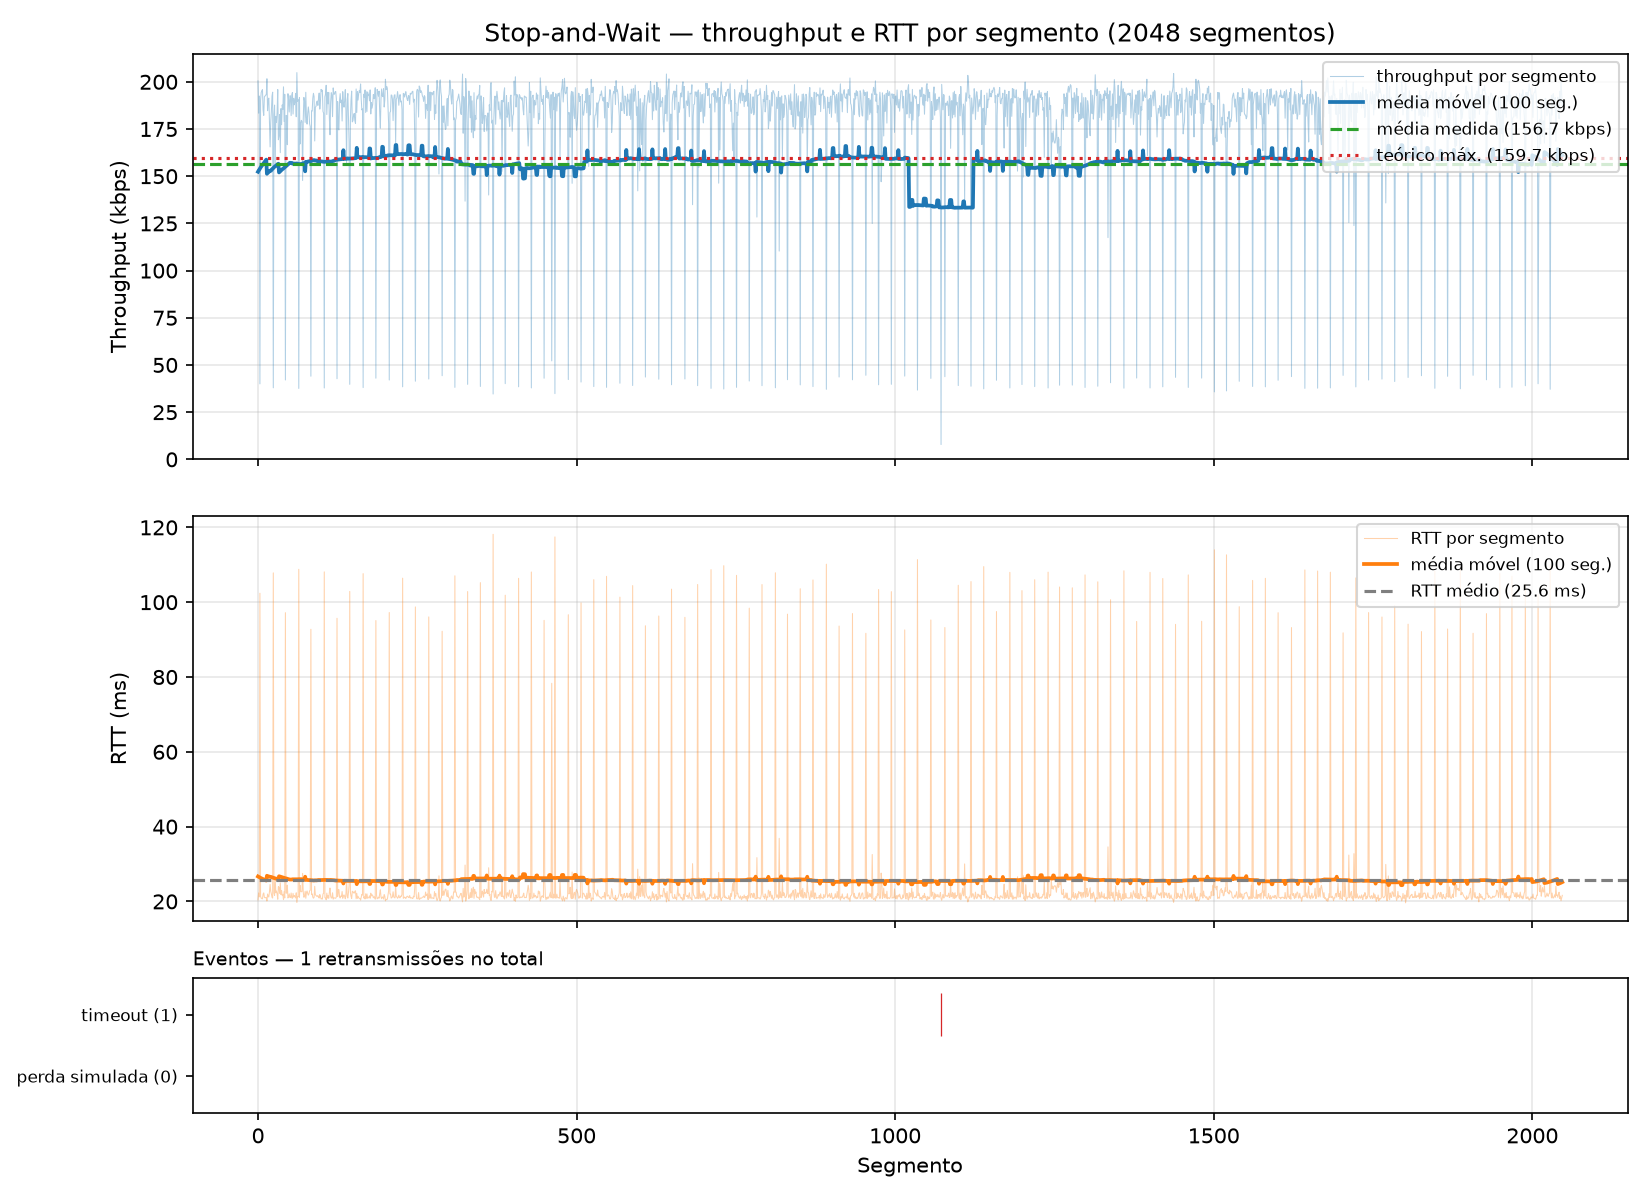

Source data for this figure (header and first rows):
segment, timestamp, size_bytes, rtt_ms, rtt_estimated_ms, timeout_ms, throughput_kbps, retransmissions, timeout_occurred, window_size, protocol, simulated_loss, sim_drops, recv_time_ms
0, 2026-10-24T14:02:29.203724-03:00, 512, 20.43, , 500, 200.5, 0, 0, 1, saw, 0, 0, 20.43
1, 2026-10-24T14:02:29.226062-03:00, 512, 22.25, , 500, 183.4, 0, 0, 1, saw, 0, 0, 42.76
2, 2026-10-24T14:02:29.247331-03:00, 512, 21.21, , 500, 192.5, 0, 0, 1, saw, 0, 0, 64.04
3, 2026-10-24T14:02:29.349890-03:00, 512, 102.4, , 500, 39.98, 0, 0, 1, saw, 0, 0, 166.5
4, 2026-10-24T14:02:29.371428-03:00, 512, 21.34, , 500, 190.1, 0, 0, 1, saw, 0, 0, 188
5, 2026-10-24T14:02:29.392537-03:00, 512, 20.89, , 500, 194.3, 0, 0, 1, saw, 0, 0, 209.1
6, 2026-10-24T14:02:29.413512-03:00, 512, 20.75, , 500, 195.3, 0, 0, 1, saw, 0, 0, 230.1
7, 2026-10-24T14:02:29.434388-03:00, 512, 20.69, , 500, 195.8, 0, 0, 1, saw, 0, 0, 251
8, 2026-10-24T14:02:29.456548-03:00, 512, 21.97, , 500, 185.1, 0, 0, 1, saw, 0, 0, 273.1
9, 2026-10-24T14:02:29.479021-03:00, 512, 22.28, , 500, 182.2, 0, 0, 1, saw, 0, 0, 295.6
10, 2026-10-24T14:02:29.500434-03:00, 512, 21.13, , 500, 192.1, 0, 0, 1, saw, 0, 0, 316.9
11, 2026-10-24T14:02:29.521635-03:00, 512, 20.98, , 500, 192.4, 0, 0, 1, saw, 0, 0, 338.2
12, 2026-10-24T14:02:29.542868-03:00, 512, 21.02, , 500, 193, 0, 0, 1, saw, 0, 0, 359.5
13, 2026-10-24T14:02:29.564082-03:00, 512, 21.01, , 500, 193.1, 0, 0, 1, saw, 0, 0, 380.7
14, 2026-10-24T14:02:29.584389-03:00, 512, 20.1, , 500, 201.6, 0, 0, 1, saw, 0, 0, 401
15, 2026-10-24T14:02:29.606603-03:00, 512, 21.98, , 500, 184.7, 0, 0, 1, saw, 0, 0, 423.2
16, 2026-10-24T14:02:29.628058-03:00, 512, 21.25, , 500, 190.6, 0, 0, 1, saw, 0, 0, 444.6
17, 2026-10-24T14:02:29.649461-03:00, 512, 21.21, , 500, 191.4, 0, 0, 1, saw, 0, 0, 466.1
18, 2026-10-24T14:02:29.672311-03:00, 512, 22.63, , 500, 179.4, 0, 0, 1, saw, 0, 0, 488.9
19, 2026-10-24T14:02:29.697061-03:00, 512, 24.54, , 500, 165.5, 0, 0, 1, saw, 0, 0, 513.6
20, 2026-10-24T14:02:29.719953-03:00, 512, 22.68, , 500, 178.8, 0, 0, 1, saw, 0, 0, 536.5
21, 2026-10-24T14:02:29.742172-03:00, 512, 22.02, , 500, 184.4, 0, 0, 1, saw, 0, 0, 558.8
22, 2026-10-24T14:02:29.763428-03:00, 512, 21.08, , 500, 192.5, 0, 0, 1, saw, 0, 0, 580
23, 2026-10-24T14:02:29.784544-03:00, 512, 20.9, , 500, 194.5, 0, 0, 1, saw, 0, 0, 601.1
24, 2026-10-24T14:02:29.892612-03:00, 512, 107.8, , 500, 37.91, 0, 0, 1, saw, 0, 0, 709.2
25, 2026-10-24T14:02:29.915048-03:00, 512, 22.19, , 500, 182.4, 0, 0, 1, saw, 0, 0, 731.6
26, 2026-10-24T14:02:29.936875-03:00, 512, 21.6, , 500, 187.7, 0, 0, 1, saw, 0, 0, 753.4
27, 2026-10-24T14:02:29.963092-03:00, 512, 26, , 500, 156.2, 0, 0, 1, saw, 0, 0, 779.7
28, 2026-10-24T14:02:29.985599-03:00, 512, 22.32, , 500, 181.7, 0, 0, 1, saw, 0, 0, 802.2
29, 2026-10-24T14:02:30.008600-03:00, 512, 22.77, , 500, 178.4, 0, 0, 1, saw, 0, 0, 825.2
30, 2026-10-24T14:02:30.030894-03:00, 512, 22, , 500, 184, 0, 0, 1, saw, 0, 0, 847.4
31, 2026-10-24T14:02:30.051755-03:00, 512, 20.59, , 500, 195.9, 0, 0, 1, saw, 0, 0, 868.3
32, 2026-10-24T14:02:30.075932-03:00, 512, 23.97, , 500, 169.3, 0, 0, 1, saw, 0, 0, 892.5
33, 2026-10-24T14:02:30.099855-03:00, 512, 23.69, , 500, 171.5, 0, 0, 1, saw, 0, 0, 916.4
34, 2026-10-24T14:02:30.122280-03:00, 512, 22.17, , 500, 182.7, 0, 0, 1, saw, 0, 0, 938.8
35, 2026-10-24T14:02:30.147476-03:00, 512, 24.96, , 500, 162.5, 0, 0, 1, saw, 0, 0, 964
36, 2026-10-24T14:02:30.169514-03:00, 512, 21.82, , 500, 185.8, 0, 0, 1, saw, 0, 0, 986.1
37, 2026-10-24T14:02:30.192619-03:00, 512, 22.89, , 500, 177.3, 0, 0, 1, saw, 0, 0, 1009
38, 2026-10-24T14:02:30.214436-03:00, 512, 21.6, , 500, 187.8, 0, 0, 1, saw, 0, 0, 1031
39, 2026-10-24T14:02:30.236543-03:00, 512, 21.87, , 500, 185.4, 0, 0, 1, saw, 0, 0, 1053
40, 2026-10-24T14:02:30.257298-03:00, 512, 20.48, , 500, 197.3, 0, 0, 1, saw, 0, 0, 1074
41, 2026-10-24T14:02:30.280197-03:00, 512, 22.65, , 500, 179, 0, 0, 1, saw, 0, 0, 1097
42, 2026-10-24T14:02:30.301353-03:00, 512, 20.93, , 500, 193.4, 0, 0, 1, saw, 0, 0, 1118
43, 2026-10-24T14:02:30.398796-03:00, 512, 97.19, , 500, 42.05, 0, 0, 1, saw, 0, 0, 1215
44, 2026-10-24T14:02:30.421297-03:00, 512, 22.22, , 500, 182.2, 0, 0, 1, saw, 0, 0, 1238
45, 2026-10-24T14:02:30.443749-03:00, 512, 22.21, , 500, 182.1, 0, 0, 1, saw, 0, 0, 1260
46, 2026-10-24T14:02:30.468323-03:00, 512, 24.35, , 500, 166.7, 0, 0, 1, saw, 0, 0, 1285
47, 2026-10-24T14:02:30.489525-03:00, 512, 20.92, , 500, 193.7, 0, 0, 1, saw, 0, 0, 1306
48, 2026-10-24T14:02:30.510967-03:00, 512, 21.2, , 500, 190.5, 0, 0, 1, saw, 0, 0, 1328
49, 2026-10-24T14:02:30.533229-03:00, 512, 22.04, , 500, 184, 0, 0, 1, saw, 0, 0, 1350
50, 2026-10-24T14:02:30.554518-03:00, 512, 21.05, , 500, 192.6, 0, 0, 1, saw, 0, 0, 1371
51, 2026-10-24T14:02:30.575783-03:00, 512, 21.03, , 500, 192.6, 0, 0, 1, saw, 0, 0, 1392
52, 2026-10-24T14:02:30.598294-03:00, 512, 22.25, , 500, 182.1, 0, 0, 1, saw, 0, 0, 1415
53, 2026-10-24T14:02:30.619499-03:00, 512, 20.97, , 500, 193, 0, 0, 1, saw, 0, 0, 1436
54, 2026-10-24T14:02:30.640586-03:00, 512, 20.84, , 500, 194.3, 0, 0, 1, saw, 0, 0, 1457
55, 2026-10-24T14:02:30.663003-03:00, 512, 22.15, , 500, 182.9, 0, 0, 1, saw, 0, 0, 1480
56, 2026-10-24T14:02:30.684394-03:00, 512, 21.15, , 500, 191.3, 0, 0, 1, saw, 0, 0, 1501
57, 2026-10-24T14:02:30.706194-03:00, 512, 21.57, , 500, 187.8, 0, 0, 1, saw, 0, 0, 1523
58, 2026-10-24T14:02:30.727766-03:00, 512, 21.36, , 500, 189.7, 0, 0, 1, saw, 0, 0, 1544
59, 2026-10-24T14:02:30.748927-03:00, 512, 20.93, , 500, 193.8, 0, 0, 1, saw, 0, 0, 1565
... 1,988 more rows
